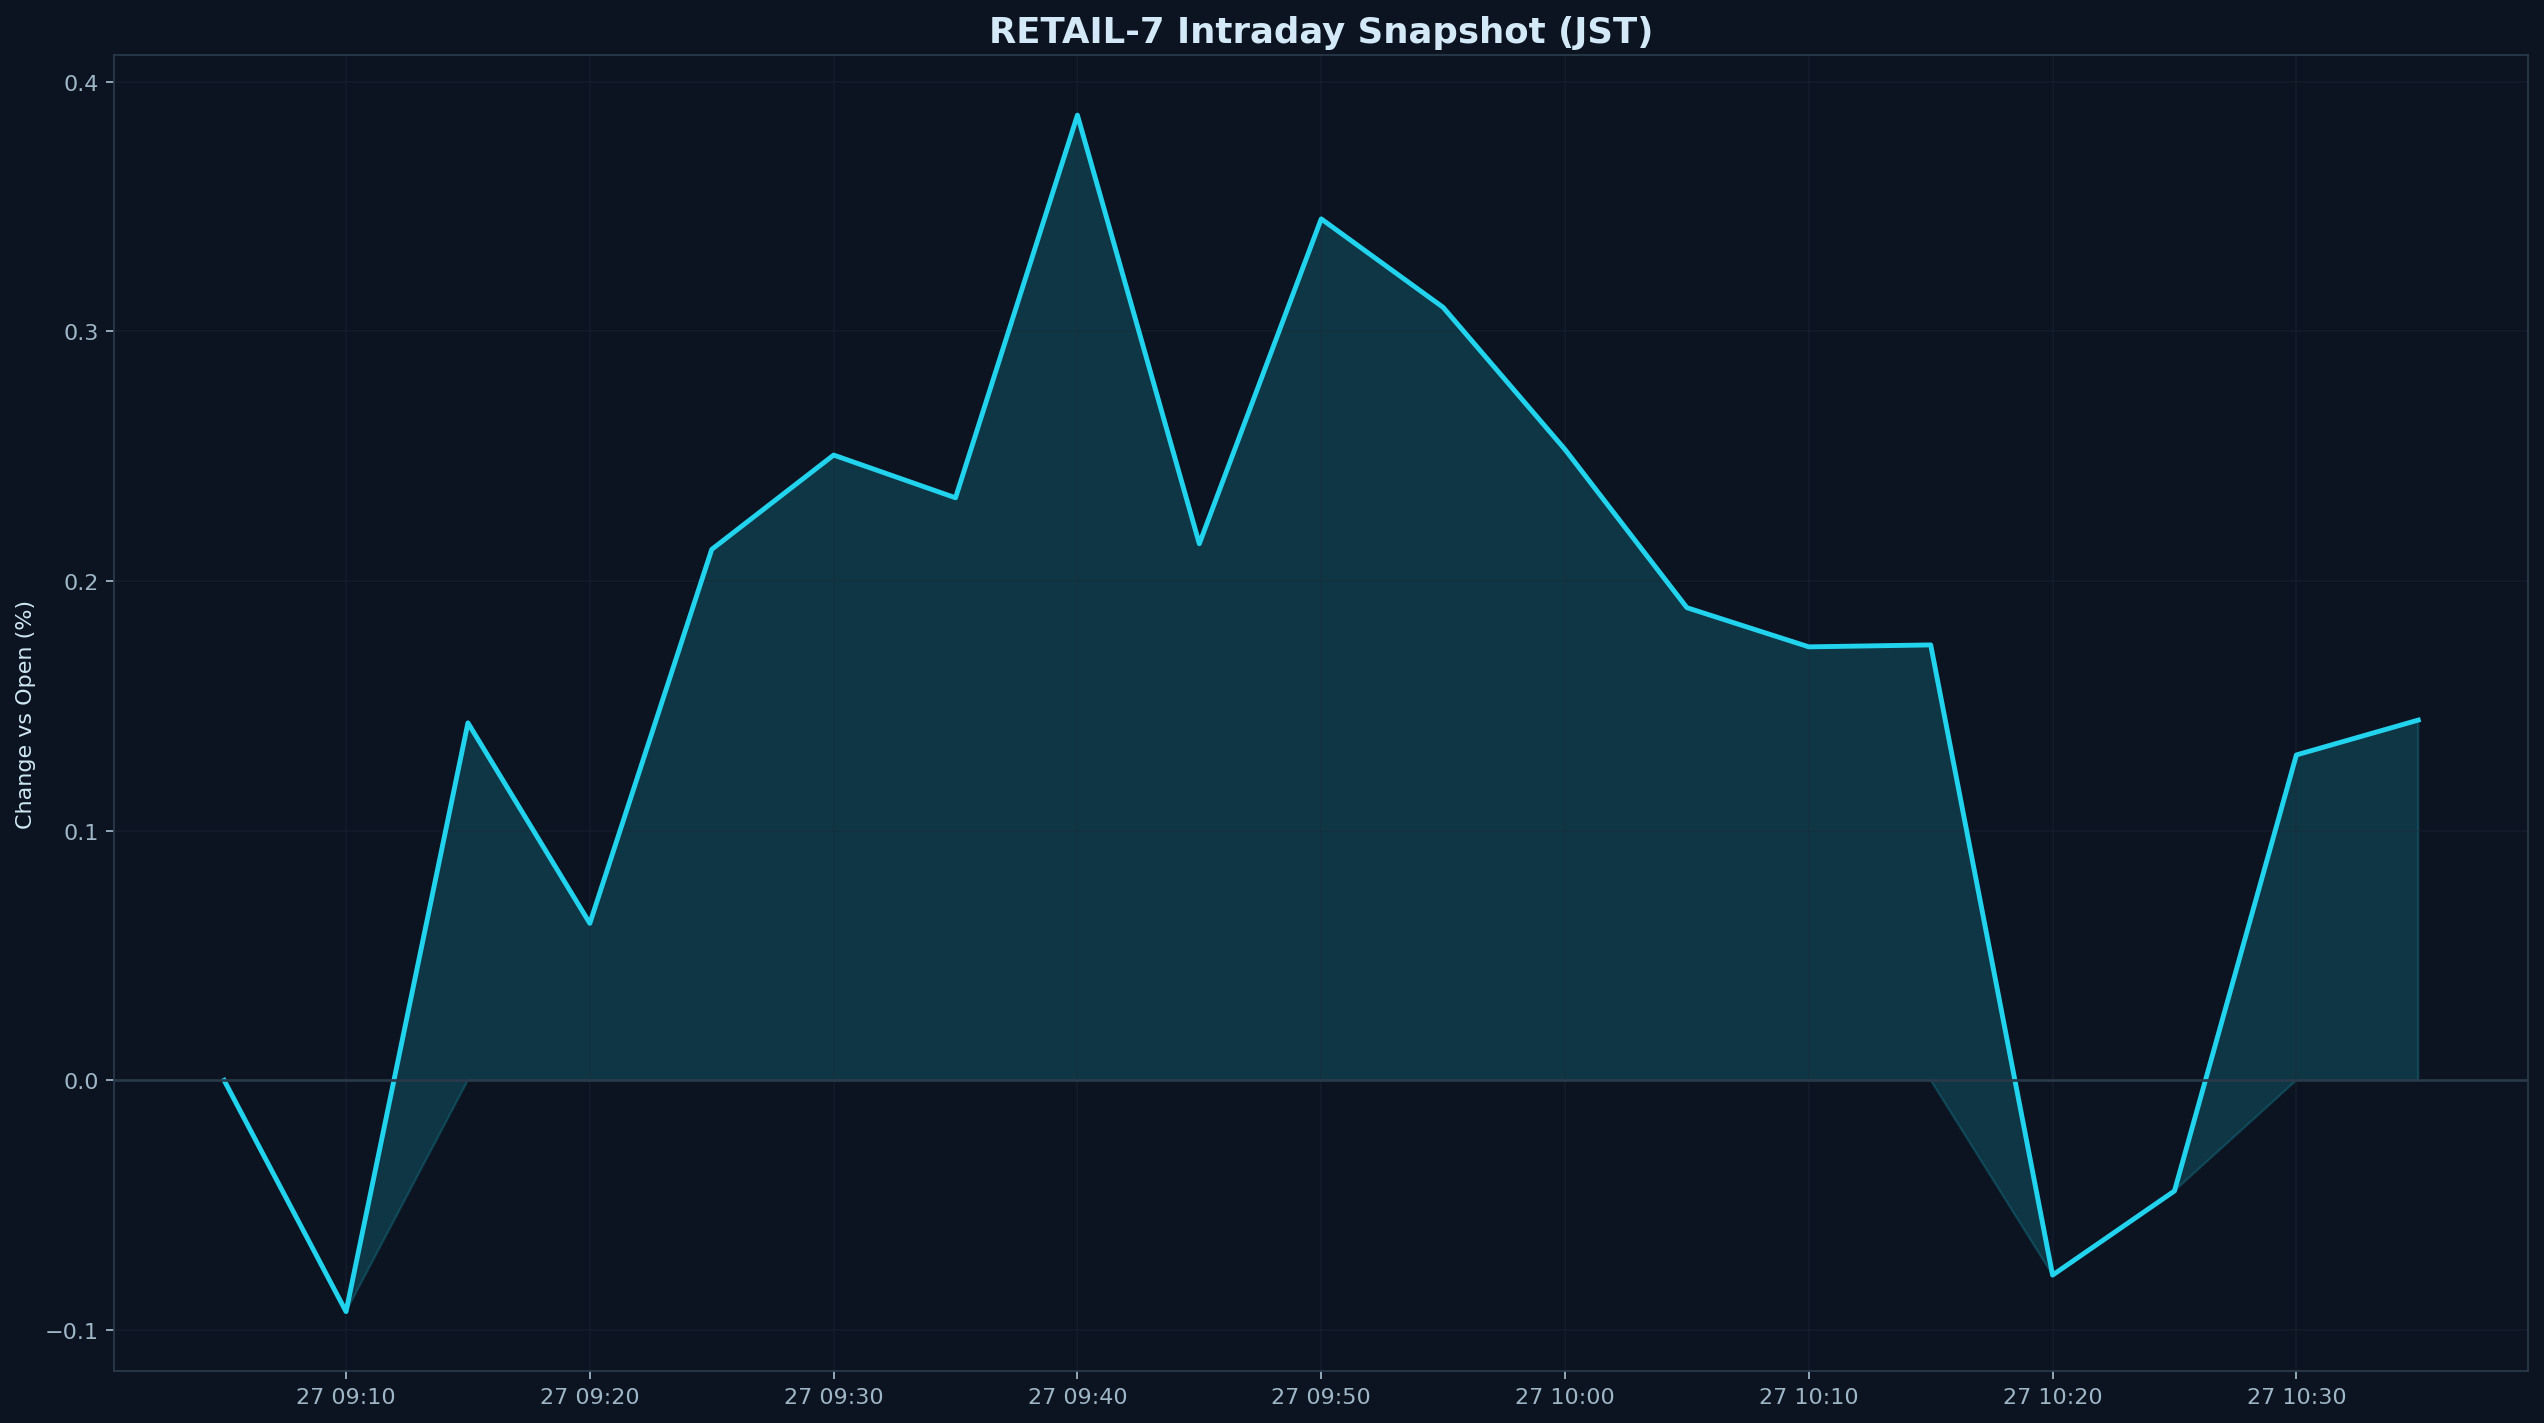

The file beside this chart, header and first rows:
datetime_jst, pct
2026-01-27 09:05:00+09:00, 0.000000
2026-01-27 09:10:00+09:00, -0.09263
2026-01-27 09:15:00+09:00, 0.1432
2026-01-27 09:20:00+09:00, 0.0629
2026-01-27 09:25:00+09:00, 0.2127
2026-01-27 09:30:00+09:00, 0.2505
2026-01-27 09:35:00+09:00, 0.2334
2026-01-27 09:40:00+09:00, 0.3866
2026-01-27 09:45:00+09:00, 0.2149
2026-01-27 09:50:00+09:00, 0.3451
2026-01-27 09:55:00+09:00, 0.3097
2026-01-27 10:00:00+09:00, 0.2527
2026-01-27 10:05:00+09:00, 0.1893
2026-01-27 10:10:00+09:00, 0.1737
2026-01-27 10:15:00+09:00, 0.1744
2026-01-27 10:20:00+09:00, -0.078
2026-01-27 10:25:00+09:00, -0.04428
2026-01-27 10:30:00+09:00, 0.1304
2026-01-27 10:35:00+09:00, 0.1443
